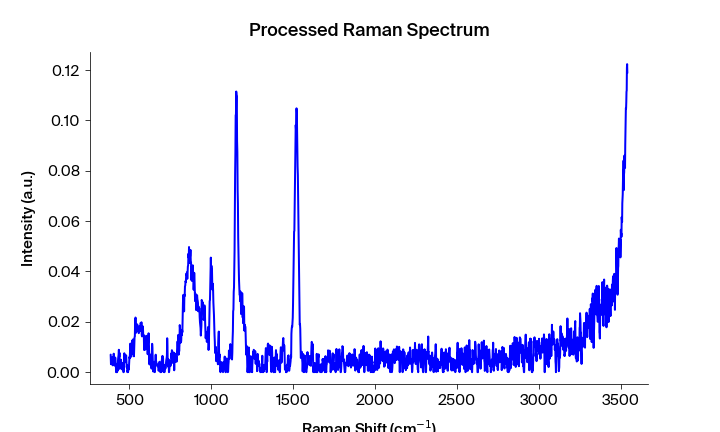

The table this chart was drawn from, first rows:
Pixels #, Intensity (a.u.), Wavelength (nm), Raman shift (cm-1), Raman shift (cm-1) adjusted, Filtered Intensity (a.u.), Baselined Filtered Intensity (a.u.)
0.0, 0.006967, 543.2, 386.5, 385.4, 0.003209, 0.003178
1.0, 0.003209, 543.2, 388.4, 387.2, 0.003209, 0.003178
2.0, 0.003876, 543.3, 390.2, 389.1, 0.003876, 0.003845
3.0, 0.003094, 543.3, 392.1, 391, 0.003876, 0.003845
4.0, 0.003914, 543.4, 394, 392.8, 0.003914, 0.003883
5.0, 0.004476, 543.4, 395.8, 394.7, 0.003914, 0.003883
6.0, 0.005984, 543.5, 397.7, 396.5, 0.003914, 0.003883
7.0, 0.002701, 543.6, 399.6, 398.4, 0.003242, 0.003211
8.0, 0.002865, 543.6, 401.4, 400.3, 0.003242, 0.003211
9.0, 0.003242, 543.7, 403.3, 402.1, 0.003242, 0.003211
10.0, 0.007341, 543.7, 405.2, 404, 0.003242, 0.003211
11.0, 0.004526, 543.8, 407, 405.8, 0.003242, 0.003211
12.0, 0.003128, 543.8, 408.9, 407.7, 0.003747, 0.003716
13.0, 0.002599, 543.9, 410.7, 409.5, 0.003747, 0.003716
14.0, 0.003747, 543.9, 412.6, 411.4, 0.003747, 0.003716
15.0, 0.005794, 544, 414.5, 413.3, 0.003747, 0.003716
16.0, 0.004299, 544, 416.3, 415.1, 0.003747, 0.003716
17.0, 0.00267, 544.1, 418.2, 417, 0.00267, 0.002639
18.0, 0.0, 544.2, 420, 418.8, 0.0006392, 0.0006081
19.0, 0.0006392, 544.2, 421.9, 420.7, 0.0, -3.101581038757923e-05
20.0, 0.0, 544.3, 423.7, 422.5, 0.0, -3.101583985407508e-05
21.0, 0.0, 544.3, 425.6, 424.4, 0.0005517, 0.0005206
22.0, 0.003143, 544.4, 427.5, 426.2, 0.0005517, 0.0005206
23.0, 0.0005517, 544.4, 429.3, 428.1, 0.003143, 0.003112
24.0, 0.004554, 544.5, 431.2, 429.9, 0.004554, 0.004523
25.0, 0.005929, 544.5, 433, 431.8, 0.005929, 0.005898
26.0, 0.006785, 544.6, 434.9, 433.6, 0.005972, 0.005941
27.0, 0.008896, 544.7, 436.7, 435.5, 0.006785, 0.006754
28.0, 0.005972, 544.7, 438.6, 437.3, 0.006785, 0.006754
29.0, 0.007682, 544.8, 440.5, 439.2, 0.005972, 0.005941
30.0, 0.001321, 544.8, 442.3, 441, 0.004512, 0.004481
31.0, 0.004414, 544.9, 444.2, 442.9, 0.004414, 0.004383
32.0, 0.004512, 544.9, 446, 444.7, 0.004414, 0.004383
33.0, 0.003792, 545, 447.9, 446.6, 0.004414, 0.004383
34.0, 0.004948, 545, 449.7, 448.4, 0.003792, 0.003761
35.0, 0.0037, 545.1, 451.6, 450.3, 0.0037, 0.003669
36.0, 0.001735, 545.2, 453.4, 452.1, 0.002651, 0.00262
37.0, 0.002651, 545.2, 455.3, 454, 0.002511, 0.00248
38.0, 0.00107, 545.3, 457.1, 455.8, 0.002511, 0.00248
39.0, 0.002511, 545.3, 459, 457.7, 0.002651, 0.00262
40.0, 0.003606, 545.4, 460.8, 459.5, 0.002511, 0.00248
41.0, 0.00344, 545.4, 462.7, 461.4, 0.002511, 0.00248
42.0, 0.0, 545.5, 464.5, 463.2, 0.002779, 0.002748
43.0, 0.0, 545.5, 466.4, 465.1, 0.002779, 0.002748
44.0, 0.002779, 545.6, 468.2, 466.9, 0.002779, 0.002748
45.0, 0.007505, 545.6, 470.1, 468.7, 0.00394, 0.003909
46.0, 0.005259, 545.7, 471.9, 470.6, 0.005107, 0.005076
47.0, 0.00394, 545.8, 473.8, 472.4, 0.005259, 0.005228
48.0, 0.005107, 545.8, 475.6, 474.3, 0.005247, 0.005216
49.0, 0.006188, 545.9, 477.5, 476.1, 0.005247, 0.005216
50.0, 0.005247, 545.9, 479.3, 478, 0.005247, 0.005216
51.0, 0.006689, 546, 481.2, 479.8, 0.005247, 0.005216
52.0, 0.004064, 546, 483, 481.6, 0.004064, 0.004033
53.0, 0.001886, 546.1, 484.9, 483.5, 0.00284, 0.002809
54.0, 0.00284, 546.1, 486.7, 485.3, 0.001886, 0.001855
55.0, 0.0, 546.2, 488.5, 487.2, 0.0007172, 0.0006862
56.0, 0.0007172, 546.3, 490.4, 489, 0.0004959, 0.0004649
57.0, 0.0, 546.3, 492.2, 490.8, 0.0004959, 0.0004649
58.0, 0.0004959, 546.4, 494.1, 492.7, 0.0007172, 0.0006862
59.0, 0.00197, 546.4, 495.9, 494.5, 0.001122, 0.001091
... 1,988 more rows
